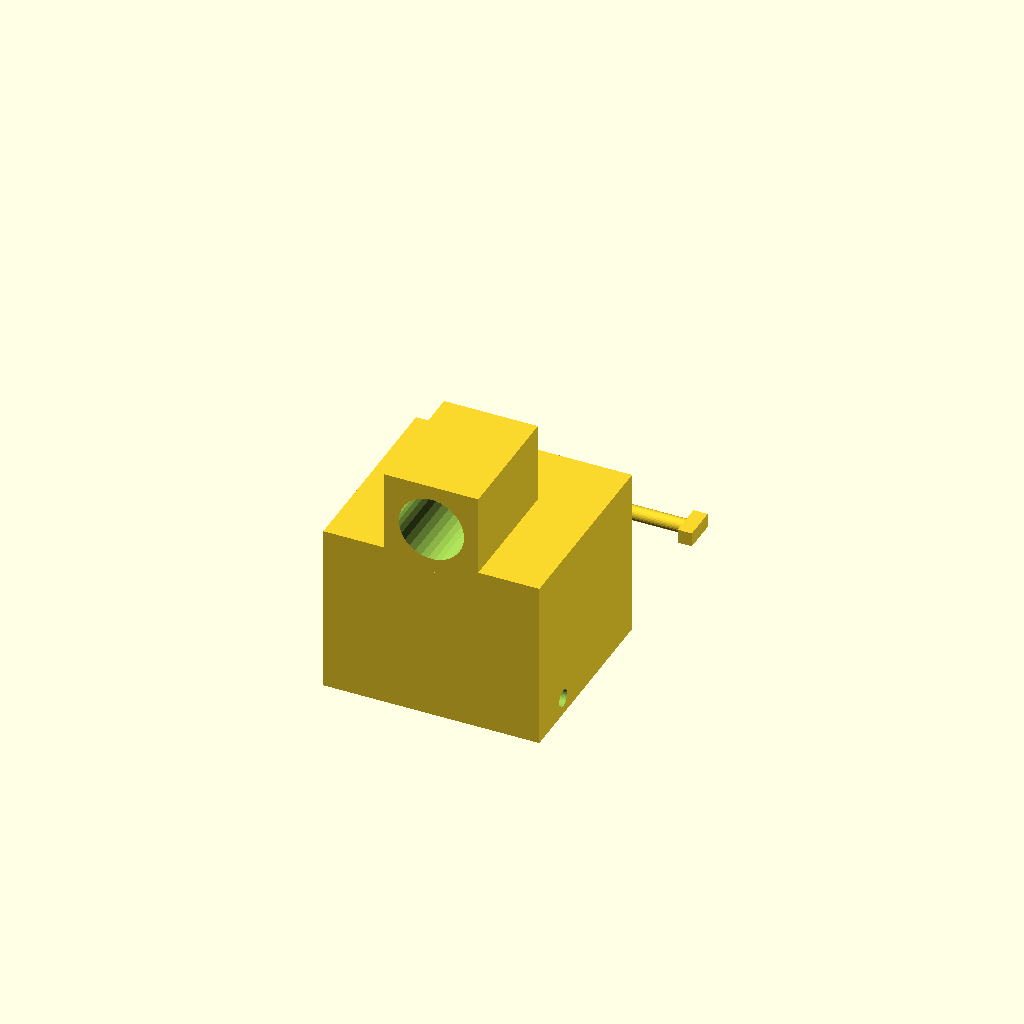
Cell 1: the model at its default parameters.
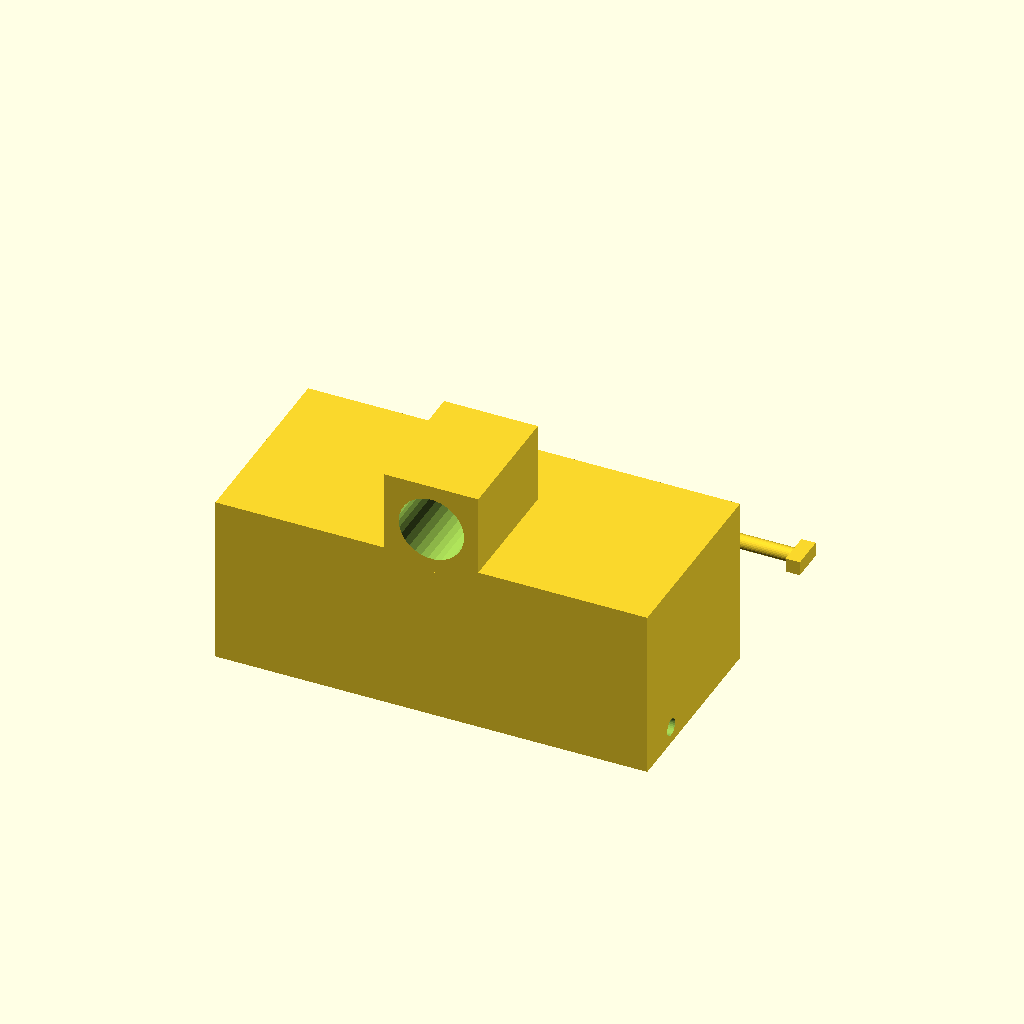
Cell 2: receiverWidth = 76 (everything else at default).
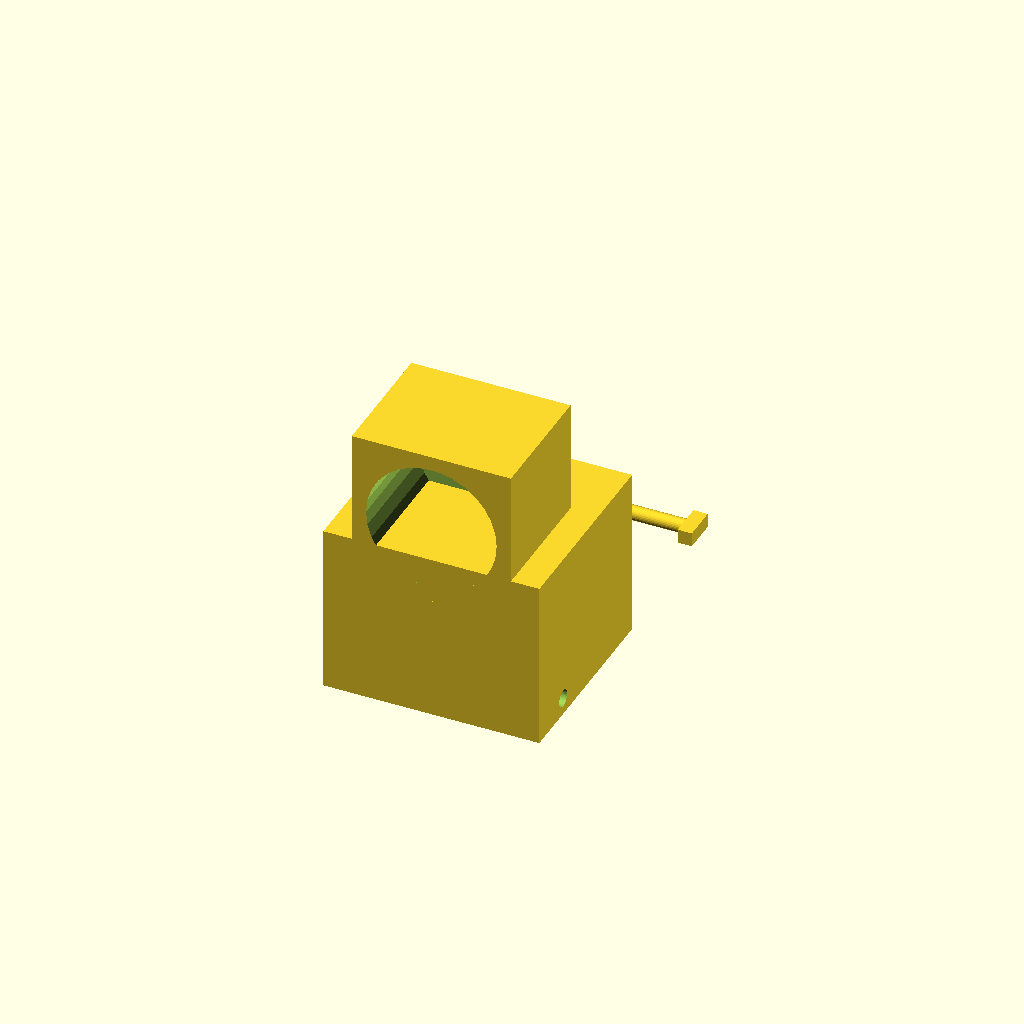
Cell 3 — standDiameter set to 23, the other parameters unchanged.
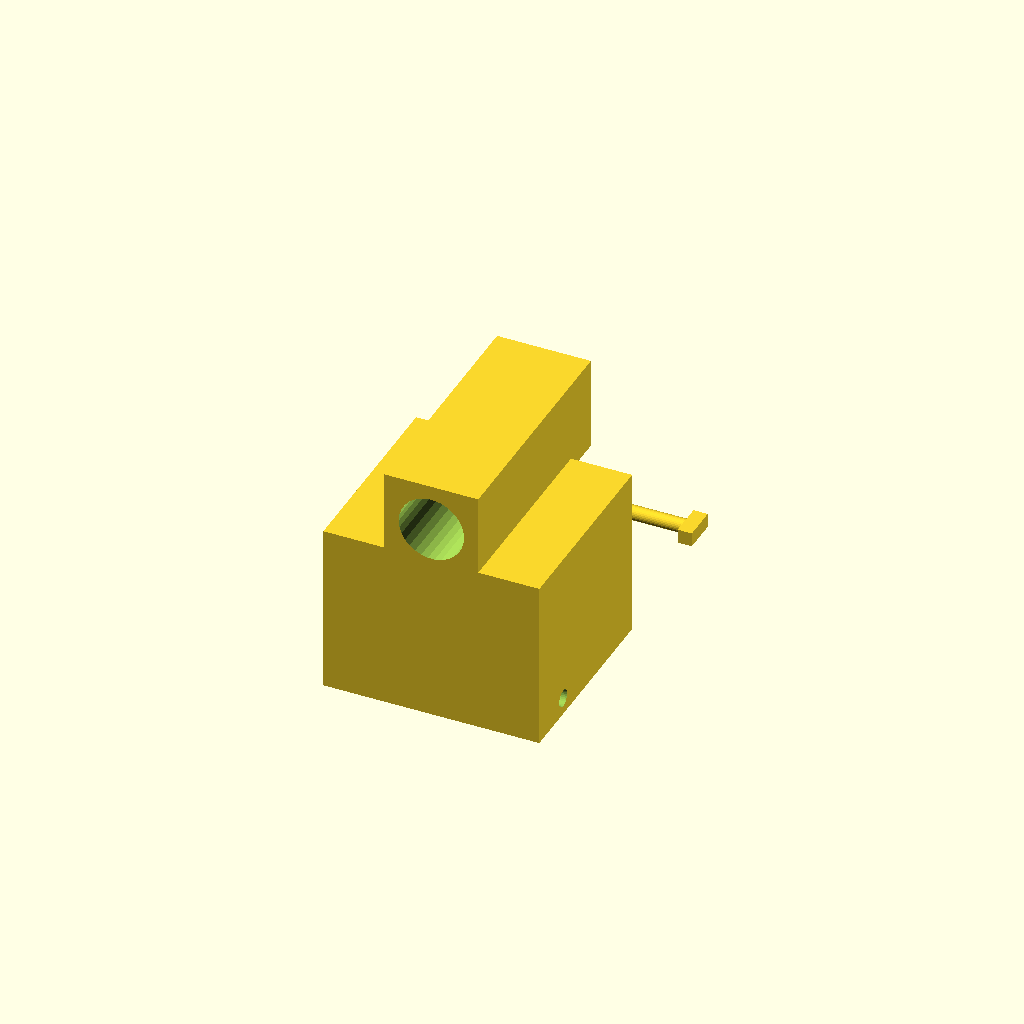
Cell 4 — standDepth set to 40, the other parameters unchanged.
One fixed orthographic camera (rotation 55°, 0°, 25°; colour scheme Cornfield) for every cell.
Source of the model, MagnifierHandle.scad:
$fn =30;
existingHandleThickness = 37;
receiverWidth = 38;
holeDiameter = 3;
standDiameter = 11.5;
standDepth = 20;
wallWidth = 2.5;

module existingHalfContour() {
    polygon([[0,0],
        [7,1],
        [9.5,2],
        [12,3],
        [13,4],
        [14,5],
        [16.1,8],
        [16.5,10],
        [16.2,12],
        [15.7,15],
        [14.5,20],
        [13.5,25],
        [13,30],
        [12,35],
        [0,35]]);
}

module existingXY() {
    linear_extrude(height = existingHandleThickness, center=true)
        union() {
            existingHalfContour();
            mirror([1,0,0])
                existingHalfContour();
        }
}

module existingHalfZ() {
    radius = 60;
    translate([0,29,-40.5])
        sphere(r = radius);
}

module existingHandle() {
    intersection(){
        existingXY();
        existingHalfZ();
    }
}

module handleReceiver() {
    difference() {
        translate([0,15,7])
            cube([receiverWidth,35,30],center = true);
        existingHandle();
        // Hole for pin
        translate([0,holeDiameter/2 + 5, -5])
            rotate([0,90,0])
                cylinder(h = receiverWidth+1, 
                    d = holeDiameter, 
                    center = true);
    }
}

module standReceiver() {
    difference() {
        translate([0,0,(standDepth+wallWidth)/2])
            cube([standDiameter+2*wallWidth,
                  standDiameter+2*wallWidth,
                  standDepth+wallWidth],
                  center = true);
        translate([0,0,standDepth/2-0.1])
            cylinder(h = standDepth, d = standDiameter, center = true);
    }
}

module pin() {
    translate([0,0,(holeDiameter-0.5)/2])
        rotate([0,90,0])
            cylinder(h = receiverWidth+wallWidth, 
                d = holeDiameter-0.5, 
                center = true);
    translate([receiverWidth/2+wallWidth,0,(holeDiameter-0.5)/2])
        cube([holeDiameter-0.5,2*holeDiameter,holeDiameter-0.5], center = true);
}

translate([0,50,0])
    pin();

handleReceiver();
translate([0,-2.5,28])
    rotate([-90,0,0])
        standReceiver();
Customizer parameters (derived from the source; name, type, default, range or options):
existingHandleThickness: number, default 37
receiverWidth: number, default 38
holeDiameter: number, default 3
standDiameter: number, default 11.5
standDepth: number, default 20
wallWidth: number, default 2.5
